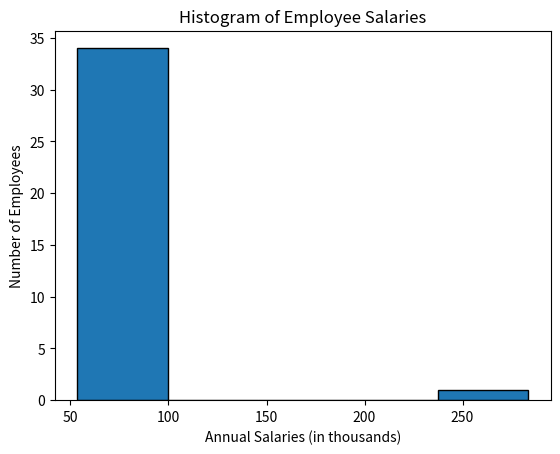

The script that saved this image:
import matplotlib.pyplot as plt
import numpy as np

# Given salary data in thousands of dollars
salaries = [54, 55, 55, 57, 57, 59, 60, 65, 65, 65, 66, 68, 68,
            69, 69, 70, 70, 70, 75, 75, 75, 75, 77, 82, 82, 82,
            88, 89, 89, 91, 91, 97, 98, 98, 280]

# Class boundaries for the histogram (adding an extra boundary for the outlier)
class_boundaries = [53.5, 99.5, 145.5, 191.5, 237.5, 283.5]

# Creating the histogram with the specified class boundaries
plt.hist(salaries, bins=class_boundaries, edgecolor='black')

# Set the title and labels
plt.title('Histogram of Employee Salaries')
plt.xlabel('Annual Salaries (in thousands)')
plt.ylabel('Number of Employees')

# Show the plot
plt.show()
